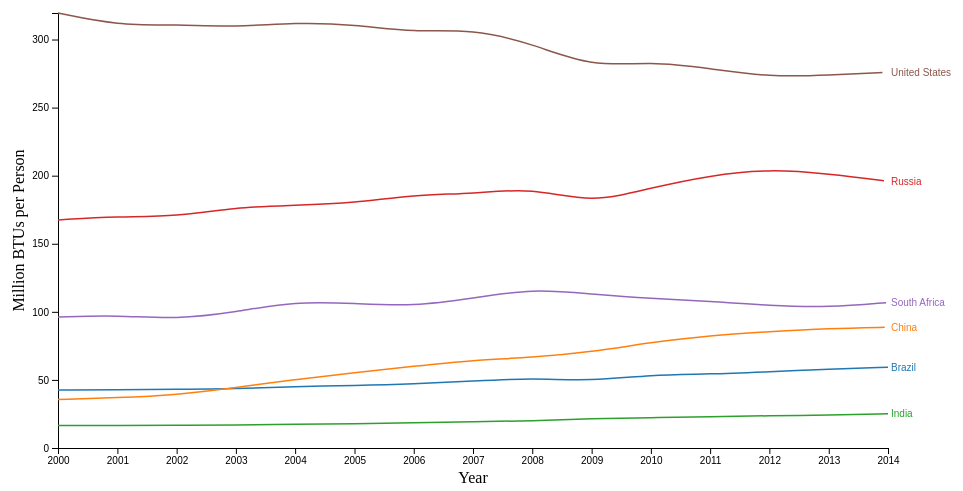
D3 v5 page, settled after 360 driven frames (6 s of simulated time); the page loaded 1 data file(s).


// ── MultiLineChart.js
/*eslint-env es6*/
/*eslint-env browser*/
/*eslint no-console: 0*/
/*global d3 */

var svg = d3.select("svg"), //Establish margins and dimensions of svg
    margin = {
        top: 30,
        right: 80,
        bottom: 35,
        left: 50
    },
    width = svg.attr("width") - margin.left - margin.right,
    height = svg.attr("height") - margin.top - margin.bottom,
    g = svg.append("g").attr("transform", "translate(" + margin.left + "," + margin.top + ")");

var parseTime = d3.timeParse("%Y"); //Parses incoming data from tsv to be read as a year value

var x = d3.scaleTime().range([0, width]),     // Set x scale
    y = d3.scaleLinear().range([height, 0]),  // Set y scale
    z = d3.scaleOrdinal(d3.schemeCategory10); // Set z scale to be used to establish color

var line = d3.line() //Draw line according to date and consumption data, using curveBasis to interpolate
    .curve(d3.curveBasis)
    .x(function (d) {
        return x(d.date);
    })
    .y(function (d) {
        return y(d.consumption);
    });

d3.csv("BRICSdata.csv", type).then(function (data) { //Read the data

    var countries = data.columns.slice(1).map(function (id) { //Slices first column to distinguish countries
        return {
            id: id,
            values: data.map(function (d) {
                return {
                    date: d.date,
                    consumption: d[id] //Set data variables
                };
            })
        };
    });

    console.log(countries); //Various console calls to debug as we go, showing data values in the console as they are read
    console.log(data);
    console.log(data.columns);
    console.log(data.length);
    console.log(data.columns.slice(1));
    console.log(data.columns.slice(1).map(function (dummy) {
        return dummy.toUpperCase();
    }));
    console.log(data.columns.slice(1).map(function (c) {
        return c
    }));
    console.log(d3.extent(data, function (d) {
        return d.date;
    }));

    x.domain(d3.extent(data, function (d) {
        return d.date;
    }));

    y.domain([0,
    d3.max(countries, function (c) {
            return d3.max(c.values, function (d) {
                return d.consumption;
            });
        })
  ]);

    z.domain(countries.map(function (c) {
        return c.id;
    }));


    g.append("g") //Create x axis line
        .attr("class", "axis axis--x")
        .attr("transform", "translate(0," + height + ")")
        .attr("fill", "#000")
        .call(d3.axisBottom(x));
        
    g.append("text") //Label x axis
        .attr("y", height+margin.bottom)
        .attr("x", width/2)
        .style("text-anchor", "middle")
        .text("Year");

    g.append("g") //Create y axis
        .attr("class", "axis axis--y")
        .call(d3.axisLeft(y))
        .append("text")
        .attr("transform", "rotate(-90)")
        .attr("y", 6)
        .attr("dy", "0.71em");
    
    g.append("text") //Label y axis
      .attr("transform", "rotate(-90)")
      .attr("y", 0 - margin.left)
      .attr("x",0 - (height / 2))
      .attr("dy", "1em")
      .style("text-anchor", "middle")
      .text("Million BTUs per Person");

    var country = g.selectAll(".country") //Associates data points with a class 'country'
        .data(countries)
        .enter().append("g")
        .attr("class", "country");

    var path = country.append("path")
        .attr("class", "line")
        .attr("d", function (d) {
            return line(d.values);
        })
        .style("stroke", function (d) { //Sets color of lines to our previously created z function, which provides coloring based on range of data values
            return z(d.id);
        });
    
    var totalLength = path.node().getTotalLength(); //Find total length of paths

    path
      .attr("stroke-dasharray", totalLength + " " + totalLength) //Transition effect of line drawing
      .attr("stroke-dashoffset", totalLength)
      .transition()
        .duration(2000) //Duration of animation
        .ease(d3.easeLinear)
        .attr("stroke-dashoffset", 0); //Starts line at a certain point


    country.append("text")
        .datum(function (d) {
            return {
                id: d.id,
                value: d.values[d.values.length - 1]
            };
        })
        .attr("transform", function (d) {
            return "translate(" + x(d.value.date) + "," + y(d.value.consumption) + ")";
        })
        .attr("x", 3)
        .attr("dy", "0.35em")
        .attr("fill", function (d) {
            return z(d.id); //Sets color of country labels
        })
        .style("font", "10px sans-serif")
        .text(function (d) {
            return d.id; //Sets font of country labels
        });
});

function type(d, _, columns) { //Parse time function to be used on data date, so that it reads correctly --used from starter code--
    d.date = parseTime(d.date);
    for (var i = 1, n = columns.length, c; i < n; ++i) d[c = columns[i]] = +d[c];
    return d;
}

### data: BRICSdata.csv
date, Brazil, China, India, Russia, South Africa, United States
2000, 42.52, 35.65, 16.55, 167.5, 96.15, 319.5
2001, 42.68, 36.83, 16.5, 170, 97.59, 310.4
2002, 43.24, 39.05, 16.7, 170, 94.54, 311
2003, 43.4, 44.35, 16.82, 176.9, 99.86, 309.1
2004, 45.26, 50.28, 17.44, 178.2, 107.7, 312.5
2005, 45.87, 55.26, 17.83, 180.1, 106.2, 311.1
2006, 46.95, 60.08, 18.48, 185.9, 104.1, 305.2
2007, 49.11, 64.64, 19.24, 186.8, 110.1, 307.6
2008, 51.33, 66.34, 19.89, 191.2, 117, 296.9
2009, 49.18, 70.52, 21.6, 179.7, 113.1, 279.8
2010, 53.87, 77.51, 22.27, 191.1, 109.8, 284
2011, 54.21, 82.73, 22.92, 200.2, 107.7, 278.8
2012, 56.06, 85.46, 23.76, 204.9, 104.5, 272.5
2013, 57.94, 87.78, 24.02, 201.4, 103.2, 273.8
2014, 59.3, 88.69, 25.24, 196, 106.9, 276